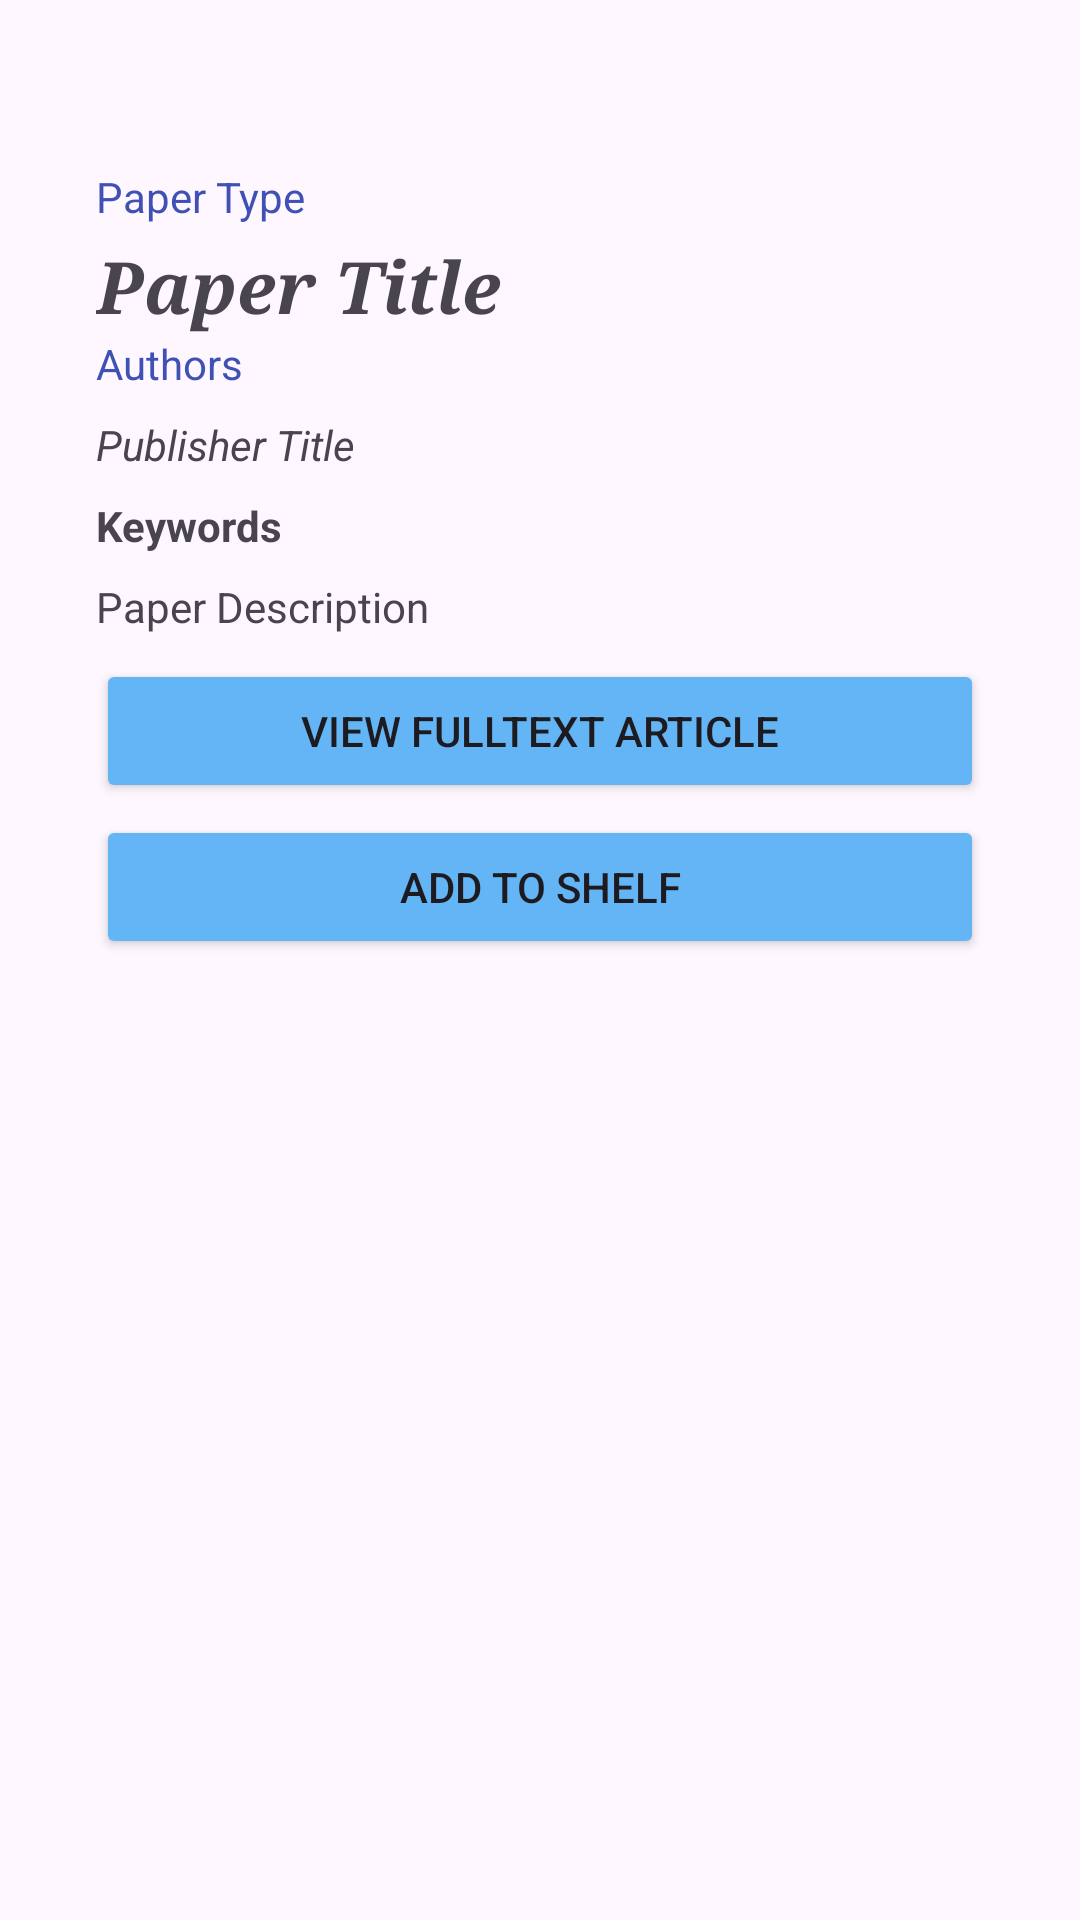

Produce the Android XML layout that renders to this screen, including the resource entries it uses.
<!-- AndroidManifest.xml: application theme Theme.Jerlib -->
<!-- res/layout/activity_scopus_details.xml -->
<?xml version="1.0" encoding="utf-8"?>
<ScrollView xmlns:android="http://schemas.android.com/apk/res/android"
    xmlns:app="http://schemas.android.com/apk/res-auto"
    xmlns:tools="http://schemas.android.com/tools"
    android:layout_width="match_parent"
    android:layout_height="wrap_content">

    <androidx.constraintlayout.widget.ConstraintLayout
        android:id="@+id/scopusDetailsContainerLL"
        android:layout_width="match_parent"
        android:layout_height="wrap_content"
        android:orientation="vertical"
        android:padding="32dp">

        <TextView
            android:id="@+id/scopusDetailsTypeTV"
            android:layout_width="match_parent"
            android:layout_height="wrap_content"
            android:layout_marginTop="24dp"
            android:text="Paper Type"
            android:textColor="#3F51B5"
            app:layout_constraintTop_toTopOf="parent"
            tools:layout_editor_absoluteX="32dp" />

        <TextView
            android:id="@+id/scopusDetailsTitleTV"
            android:layout_width="match_parent"
            android:layout_height="wrap_content"
            android:layout_marginTop="4dp"
            android:fontFamily="serif"
            android:text="Paper Title"
            android:textAlignment="textStart"
            android:textSize="24sp"
            android:textStyle="bold|italic"
            app:layout_constraintTop_toBottomOf="@+id/scopusDetailsTypeTV"
            tools:layout_editor_absoluteX="32dp" />

        <TextView
            android:id="@+id/scopusDetailsAuthorTV"
            android:layout_width="match_parent"
            android:layout_height="0dp"
            android:elegantTextHeight="false"
            android:text="Authors"
            android:textColor="#3F51B5"
            android:textSize="14sp"
            app:layout_constraintTop_toBottomOf="@+id/scopusDetailsTitleTV"
            tools:layout_editor_absoluteX="32dp" />

        <TextView
            android:id="@+id/scopusDetailsPublisherTV"
            android:layout_width="match_parent"
            android:layout_height="wrap_content"
            android:layout_marginTop="8dp"
            android:text="Publisher Title"
            android:textStyle="italic"
            app:layout_constraintTop_toBottomOf="@+id/scopusDetailsAuthorTV"
            tools:layout_editor_absoluteX="48dp" />

        <TextView
            android:id="@+id/scopusDetailsKeywordsTV"
            android:layout_width="match_parent"
            android:layout_height="wrap_content"
            android:layout_marginTop="8dp"
            android:text="Keywords"
            android:textStyle="bold"
            app:layout_constraintTop_toBottomOf="@+id/scopusDetailsPublisherTV"
            tools:layout_editor_absoluteX="32dp" />

        <TextView
            android:id="@+id/scopusDetailsDescriptionTV"
            android:layout_width="match_parent"
            android:layout_height="wrap_content"
            android:layout_marginTop="8dp"
            android:fontFamily="sans-serif"
            android:justificationMode="inter_word"
            android:text="Paper Description"
            app:layout_constraintTop_toBottomOf="@+id/scopusDetailsKeywordsTV"
            tools:layout_editor_absoluteX="64dp" />

        <Button
            android:id="@+id/scopusDetailsViewBtn"
            android:layout_width="match_parent"
            android:layout_height="48dp"
            android:layout_marginTop="8dp"
            android:backgroundTint="#64B5F6"
            android:text="View Fulltext Article"
            app:layout_constraintTop_toBottomOf="@+id/scopusDetailsDescriptionTV"
            tools:layout_editor_absoluteX="32dp" />

        <Button
            android:id="@+id/scopusDetailsAddBtn"
            android:layout_width="match_parent"
            android:layout_height="wrap_content"
            android:layout_marginTop="4dp"
            android:layout_marginBottom="24dp"
            android:backgroundTint="#64B5F6"
            android:text="Add to Shelf"
            app:layout_constraintBottom_toBottomOf="parent"
            app:layout_constraintTop_toBottomOf="@+id/scopusDetailsViewBtn"
            tools:layout_editor_absoluteX="32dp" />

    </androidx.constraintlayout.widget.ConstraintLayout>

</ScrollView>
<!-- resources referenced by this layout -->
<resources>
  <style name="Theme.Jerlib" parent="Base.Theme.Jerlib" />
  <style name="Base.Theme.Jerlib" parent="Theme.Material3.DayNight.NoActionBar">
          
          
      </style>
</resources>
